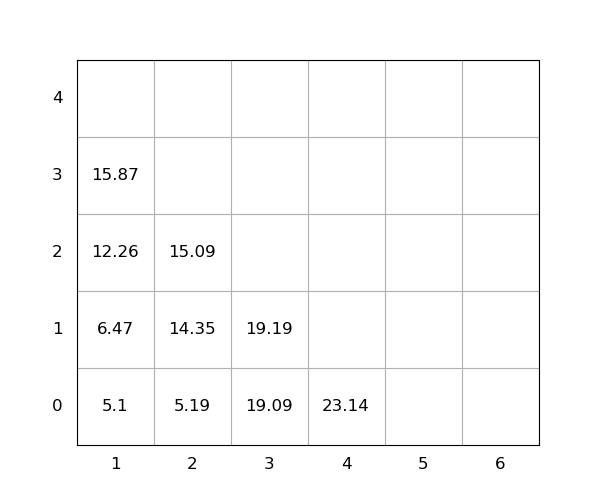

Data behind this chart, as committed beside it:
idx, loc_x, loc_y, loc_z, weight, group, score, seq, reloc, size(ft)
1, 3, 0, 0, 19.09, 0, 19.09, 1, 0, 20
2, 1, 0, 0, 5.1, 0, 5.1, 2, 0, 20
3, 1, 0, 1, 6.47, 0, 6.47, 3, 0, 20
4, 1, 0, 2, 12.26, 0, 12.26, 4, 0, 20
5, 2, 0, 0, 5.19, 0, 5.19, 5, 0, 20
6, 4, 0, 0, 23.14, 0, 23.14, 6, 0, 20
7, 1, 0, 3, 15.87, 0, 15.87, 7, 0, 20
8, 2, 0, 1, 14.35, 0, 14.35, 8, 0, 20
9, 2, 0, 2, 15.09, 0, 15.09, 9, 0, 20
10, 3, 0, 1, 19.19, 0, 19.19, 10, 0, 20
